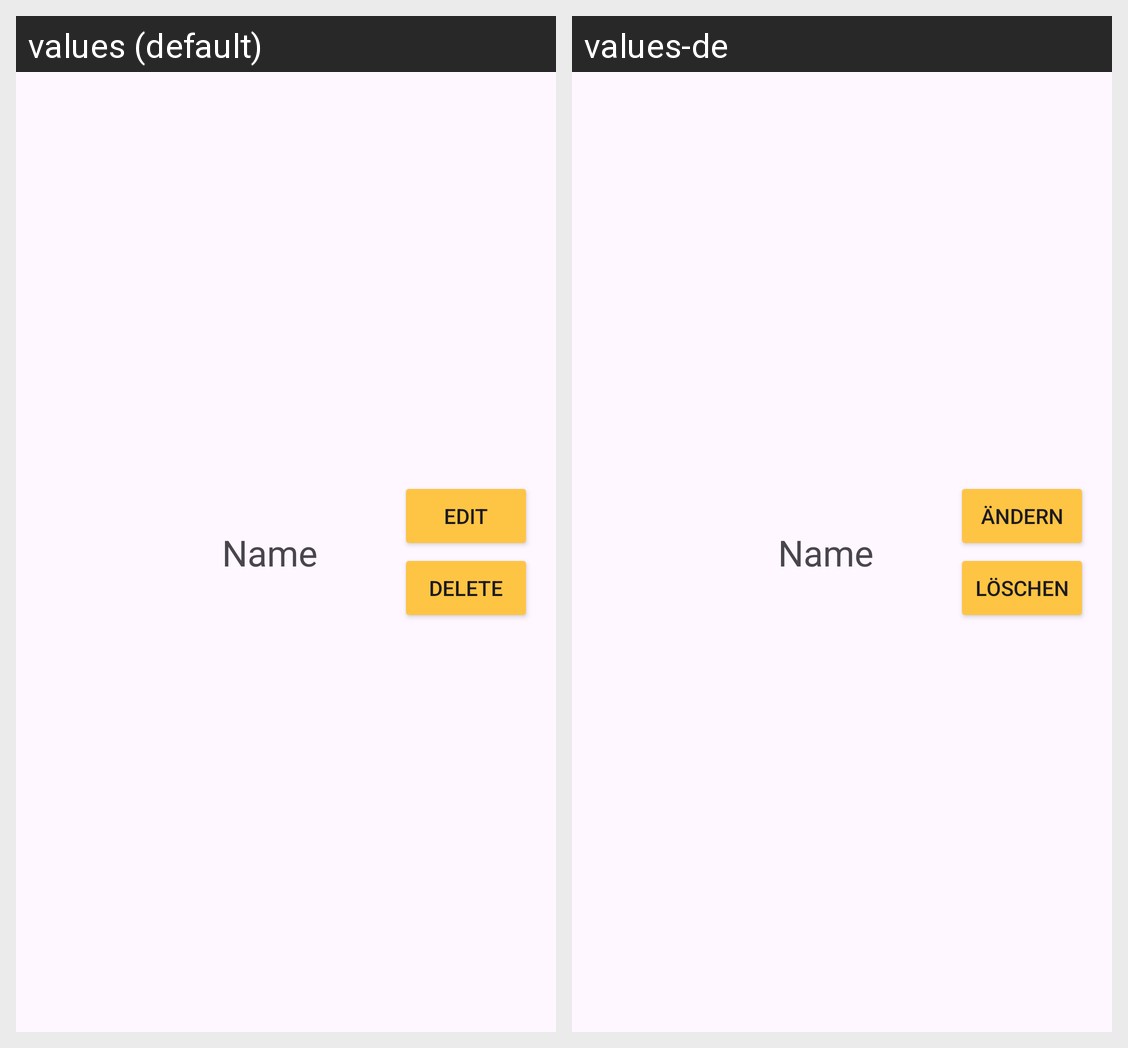

For this localized Android screen grid, give each drawn string resource with its value in every locale shown.
Android screen res/layout/group_list_item.xml rendered under 2 locales, left to right: values (default), values-de. Device: Nexus 5 (rendered at 1080×1920; each locale shown at half size, 540×960, under a caption strip naming it); theme Theme.Bananasplit.
Strings drawn on this screen, with the default value and each locale's value (text and hints the layout hard-codes, and strings that could not be matched under every locale, appear in the picture but are not listed):

edit
  values: Edit
  values-de: Ändern

delete
  values: Delete
  values-de: Löschen
